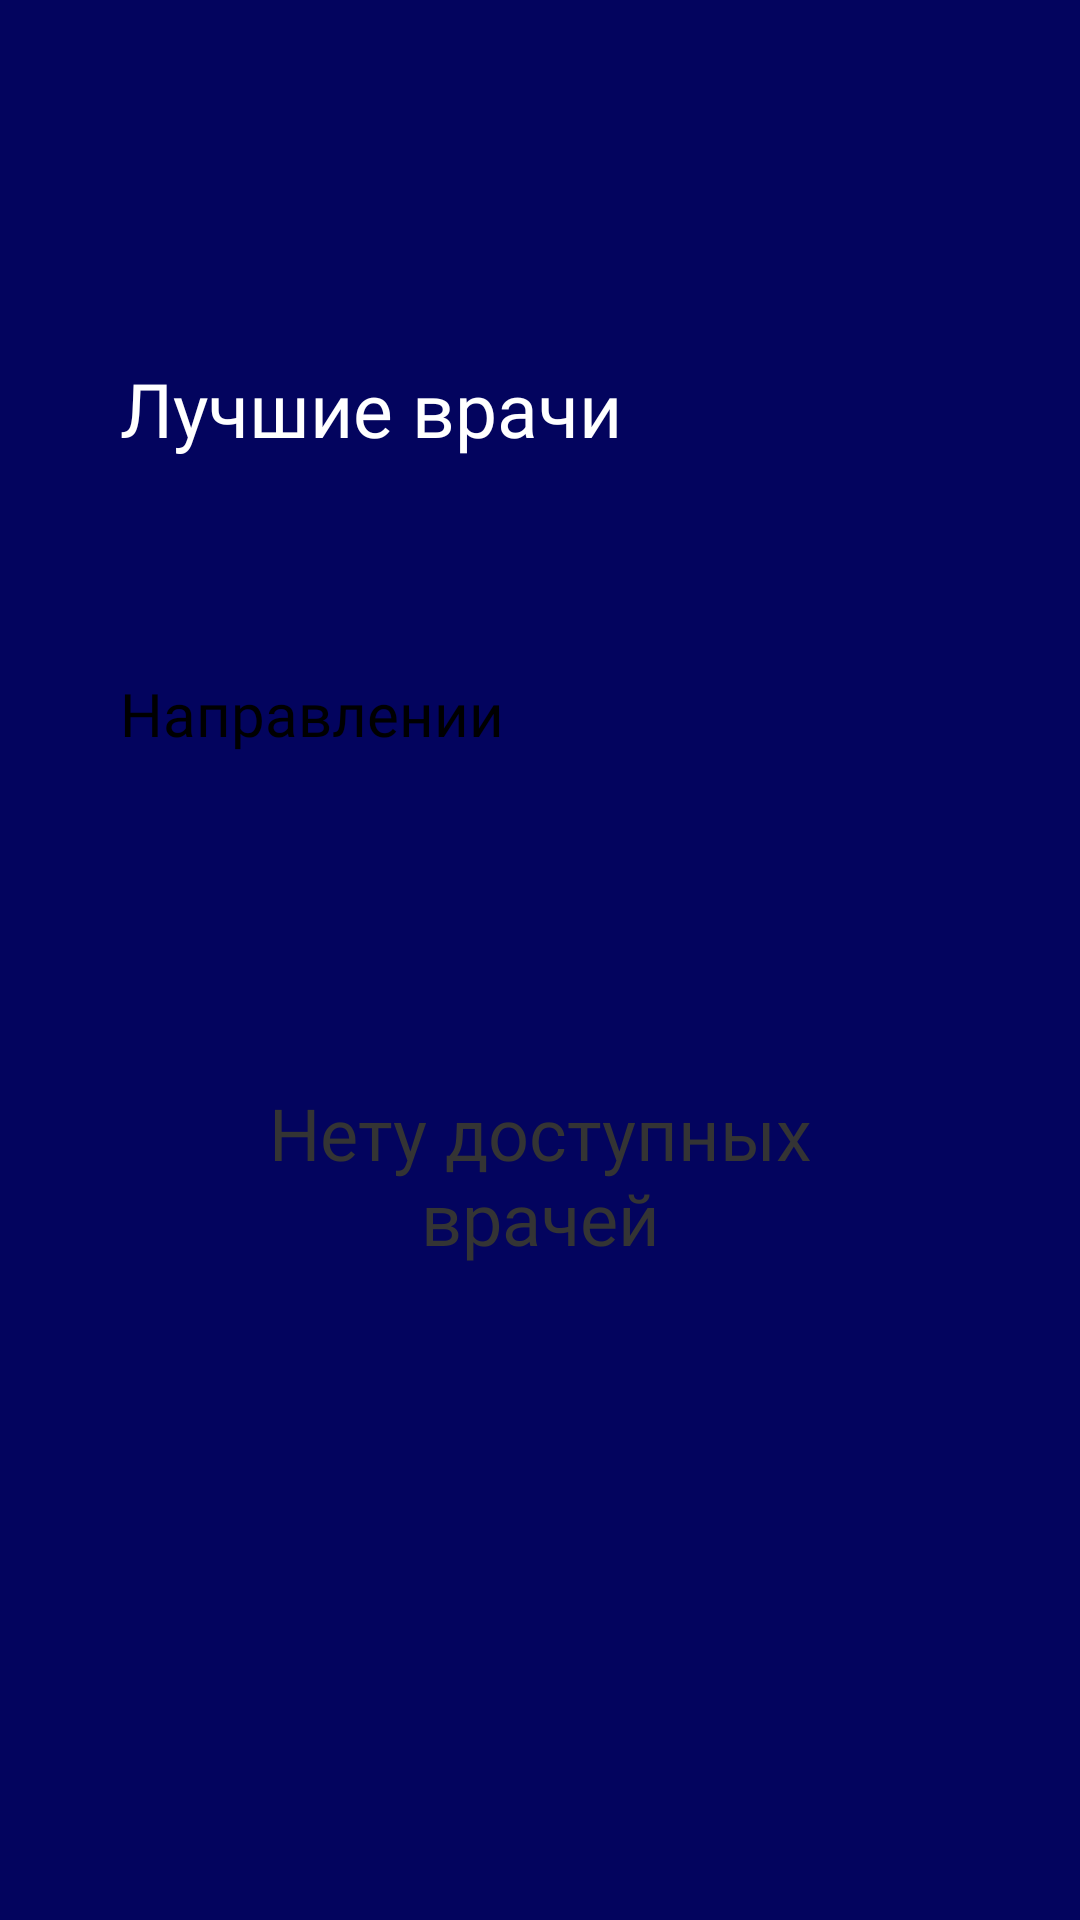

Layout XML and referenced resources for this Android screen:
<!-- AndroidManifest.xml: application theme Theme.AppCompat -->
<!-- res/layout/fragment_all_doctors.xml -->
<?xml version="1.0" encoding="utf-8"?>
<androidx.core.widget.NestedScrollView xmlns:android="http://schemas.android.com/apk/res/android"
    xmlns:app="http://schemas.android.com/apk/res-auto"
    xmlns:tools="http://schemas.android.com/tools"
    android:layout_width="match_parent"
    android:layout_height="match_parent"
    android:background="@color/blue"
    android:fillViewport="true">

    <LinearLayout
        android:layout_width="match_parent"
        android:orientation="vertical"
        android:layout_height="wrap_content">


        <TextView
            android:id="@+id/nameHi"
            android:layout_width="wrap_content"
            android:layout_height="wrap_content"
            android:layout_marginStart="40dp"
            android:layout_marginTop="90dp"
            android:fontFamily="@font/open_sans_semibold"
            android:text=" "
            android:textColor="@color/white"
            android:textSize="22sp" />

        <LinearLayout
            android:layout_width="wrap_content"
            android:layout_height="wrap_content"
            android:orientation="horizontal">
            <TextView
                android:id="@+id/topDoctorsTV"
                android:layout_width="wrap_content"
                android:layout_marginStart="40dp"
                android:layout_height="wrap_content"
                android:fontFamily="@font/open_sans_semibold"
                android:text="Лучшие врачи"
                android:textColor="@color/white"
                android:textSize="25sp" />

            <ImageView
                android:layout_width="40dp"
                android:layout_height="40dp"
                android:layout_marginStart="10dp"
                android:src="@drawable/ic_star"
                app:tint="@color/yellow"
                android:contentDescription="star" />

        </LinearLayout>



        <LinearLayout
            android:layout_width="match_parent"
            android:layout_height="match_parent"
            android:background="@drawable/white_one_corner_rounded_bg"
            android:backgroundTint="#ffffff"
            android:layout_marginTop="20dp"
            android:paddingTop="45dp"
            app:layout_constraintEnd_toEndOf="parent"
            app:layout_constraintStart_toStartOf="parent"
            android:orientation="vertical" >

            <TextView
                android:id="@+id/textView17"
                android:layout_width="wrap_content"
                android:layout_height="wrap_content"
                android:layout_marginStart="40dp"
                android:fontFamily="@font/open_sans_bold"
                android:text="Направлении"
                android:textColor="@color/black"
                android:textSize="20sp"
                app:layout_constraintStart_toStartOf="@+id/textView15"
                app:layout_constraintTop_toBottomOf="@+id/textView15" />


            <androidx.recyclerview.widget.RecyclerView
                android:id="@+id/doctorsTypeRecyclerView"
                android:layout_width="match_parent"
                android:layout_height="wrap_content"
                android:layout_marginStart="20dp"
                android:layout_marginEnd="20dp"
                android:layout_marginTop="20dp"/>

            <androidx.recyclerview.widget.RecyclerView
                android:id="@+id/doctorsRecyclerView"
                android:layout_width="match_parent"
                android:layout_height="wrap_content"
                android:layout_marginStart="20dp"
                android:layout_marginEnd="20dp"
                android:layout_marginBottom="30dp"
                android:layout_marginTop="30dp"/>


            <TextView
                android:id="@+id/doctorsAviableText"
                android:layout_width="match_parent"
                android:paddingEnd="50dp"
                android:paddingStart="50dp"
                android:layout_marginTop="30dp"
                android:layout_height="wrap_content"
                android:text="Нету доступных врачей"
                android:textSize="24sp"
                android:fontFamily="@font/open_sans_regular"
                android:textAlignment="center"
                android:textColor="@color/darkGray"/>


        </LinearLayout>

    </LinearLayout>

</androidx.core.widget.NestedScrollView>
<!-- resources referenced by this layout -->
<resources>
  <color name="black">#FF000000</color>
  <color name="blue">#03045e</color>
  <color name="darkGray">#343434</color>
  <color name="white">#FFFFFFFF</color>
  <color name="yellow">#FFC107</color>
</resources>
